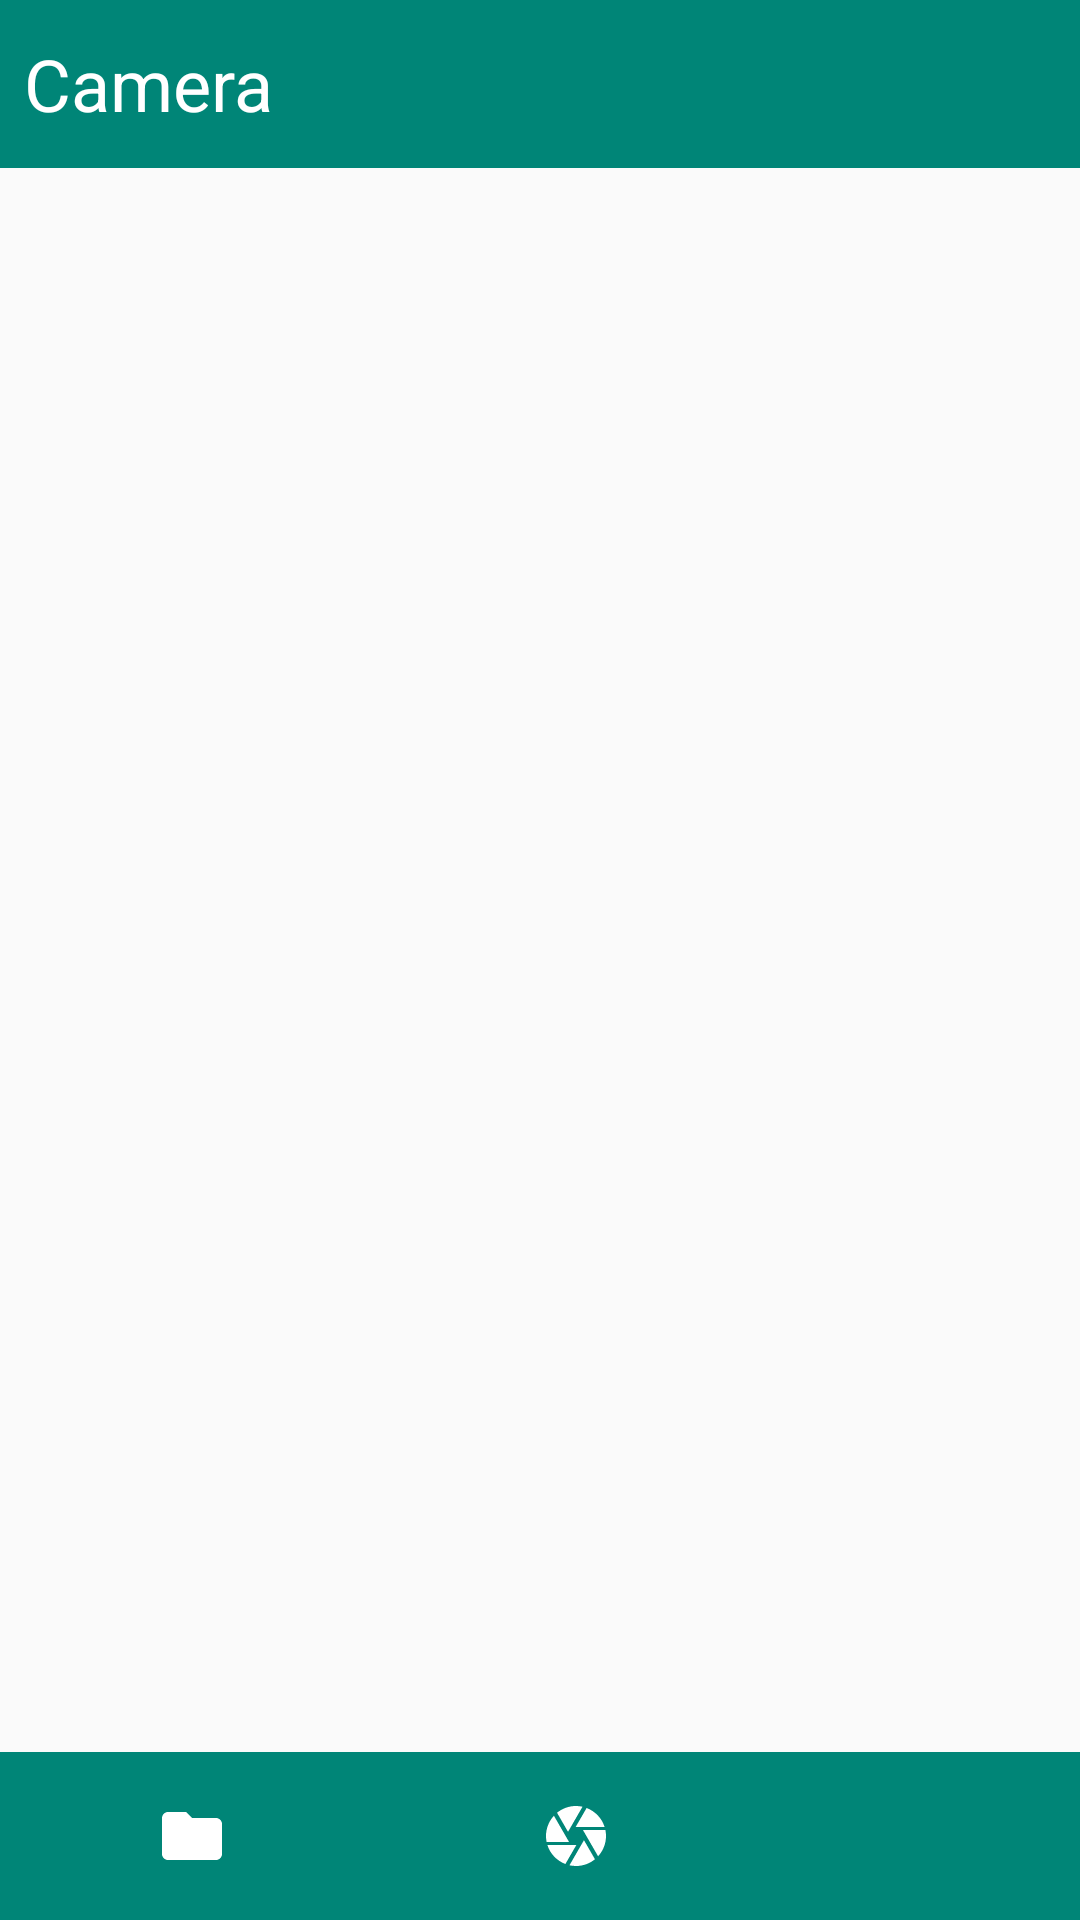

Here is an Android app screen rendered from its layout file. Give the layout XML and the strings, colors and styles it references.
<!-- AndroidManifest.xml: application theme AppTheme -->
<!-- res/layout/activity_camera.xml -->
<?xml version="1.0" encoding="utf-8"?>
<RelativeLayout xmlns:android="http://schemas.android.com/apk/res/android"
    xmlns:tools="http://schemas.android.com/tools"
    android:layout_width="match_parent"
    android:layout_height="match_parent"
    xmlns:app="http://schemas.android.com/apk/res-auto"
    tools:context=".CameraActivity">


    <android.support.v7.widget.Toolbar
        android:id="@+id/toolbar_top_activity_camera"
        android:layout_width="match_parent"
        android:layout_height="wrap_content"
        android:layout_alignParentTop="true"
        android:background="?attr/colorPrimary"
        android:minHeight="?attr/actionBarSize"
        app:contentInsetLeft="@dimen/dp_0"
        app:contentInsetStart="@dimen/dp_0">

        <RelativeLayout
            android:layout_width="match_parent"
            android:layout_height="wrap_content">

            <TextView
                android:layout_width="wrap_content"
                android:layout_height="wrap_content"
                android:layout_centerVertical="true"
                android:layout_alignParentLeft="true"
                android:layout_alignParentStart="true"
                android:layout_marginLeft="@dimen/dp_8"
                android:text="@string/camera"
                android:textSize="@dimen/sp_24"
                android:textColor="@color/white"/>

        </RelativeLayout>

    </android.support.v7.widget.Toolbar>

    <TextureView
        android:id="@+id/texture_view_camera_activity_camera"
        android:layout_width="match_parent"
        android:layout_height="wrap_content"
        android:layout_below="@id/toolbar_top_activity_camera"
        android:layout_above="@id/toolbar_bottom_activity_camera" />

    <android.support.v7.widget.Toolbar
        android:id="@+id/toolbar_bottom_activity_camera"
        android:layout_width="match_parent"
        android:layout_height="wrap_content"
        android:layout_alignParentBottom="true"
        android:background="?attr/colorPrimary"
        android:minHeight="?attr/actionBarSize"
        app:contentInsetLeft="@dimen/dp_0"
        app:contentInsetStart="@dimen/dp_0">

        <LinearLayout
            android:layout_width="match_parent"
            android:layout_height="wrap_content"
            android:orientation="horizontal">

            <ImageView
                android:id="@+id/image_view_file_manager_activity_camera"
                android:layout_width="wrap_content"
                android:layout_height="wrap_content"
                android:layout_weight="1"
                android:src="@drawable/ic_folder"
                android:background="?android:attr/selectableItemBackgroundBorderless"
                android:clickable="true"
                android:focusable="true" />

            <ImageButton
                android:id="@+id/image_view_camera_activity_camera"
                android:layout_width="wrap_content"
                android:layout_height="wrap_content"
                android:layout_weight="1"
                android:src="@drawable/ic_camera"
                android:background="?android:attr/selectableItemBackgroundBorderless"
                android:clickable="true"
                android:focusable="true" />

            <ImageView
                android:id="@+id/image_view_settings_activity_camera"
                android:layout_width="wrap_content"
                android:layout_height="wrap_content"
                android:layout_weight="1"
                android:src="@drawable/ic_settings"
                android:background="?android:attr/selectableItemBackgroundBorderless"
                android:clickable="true"
                android:focusable="true" />

        </LinearLayout>

    </android.support.v7.widget.Toolbar>

</RelativeLayout>
<!-- resources referenced by this layout -->
<resources>
  <color name="white">#FFFFFF</color>
  <dimen name="dp_0">0dp</dimen>
  <dimen name="dp_8">8dp</dimen>
  <dimen name="sp_24">24sp</dimen>
  <!-- drawable ic_camera (drawable) -->
  <vector android:height="24dp"
      android:tint="#FFFFFF"
      android:viewportHeight="24.0"
      android:viewportWidth="24.0"
      android:width="24dp"
      xmlns:android="http://schemas.android.com/apk/res/android">
      <path
          android:fillColor="#FF000000"
          android:pathData="M9.4,10.5l4.77,-8.26C13.47,2.09 12.75,2 12,2c-2.4,0 -4.6,0.85 -6.32,2.25l3.66,6.35 0.06,-0.1zM21.54,9c-0.92,-2.92 -3.15,-5.26 -6,-6.34L11.88,9h9.66zM21.8,10h-7.49l0.29,0.5 4.76,8.25C21,16.97 22,14.61 22,12c0,-0.69 -0.07,-1.35 -0.2,-2zM8.54,12l-3.9,-6.75C3.01,7.03 2,9.39 2,12c0,0.69 0.07,1.35 0.2,2h7.49l-1.15,-2zM2.46,15c0.92,2.92 3.15,5.26 6,6.34L12.12,15L2.46,15zM13.73,15l-3.9,6.76c0.7,0.15 1.42,0.24 2.17,0.24 2.4,0 4.6,-0.85 6.32,-2.25l-3.66,-6.35 -0.93,1.6z" />
  </vector>
  <!-- drawable ic_folder (drawable) -->
  <vector android:height="24dp" android:tint="@color/white"
      android:viewportHeight="24.0" android:viewportWidth="24.0"
      android:width="24dp" xmlns:android="http://schemas.android.com/apk/res/android">
      <path android:fillColor="#FF000000" android:pathData="M10,4H4c-1.1,0 -1.99,0.9 -1.99,2L2,18c0,1.1 0.9,2 2,2h16c1.1,0 2,-0.9 2,-2V8c0,-1.1 -0.9,-2 -2,-2h-8l-2,-2z"/>
  </vector>
  <string name="camera">Camera</string>
  <style name="AppTheme" parent="Theme.AppCompat.Light.NoActionBar">
          
          <item name="colorPrimary">@color/colorPrimary</item>
          <item name="colorPrimaryDark">@color/colorPrimaryDark</item>
          <item name="colorAccent">@color/colorAccent</item>
      </style>
  <color name="colorPrimary">#008577</color>
  <color name="colorPrimaryDark">#00574B</color>
  <color name="colorAccent">#D81B60</color>
</resources>
